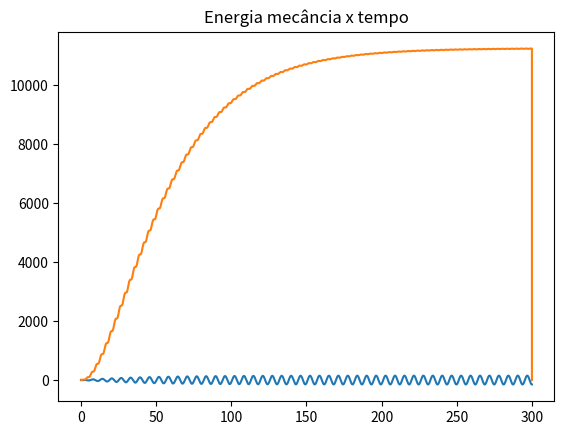

Write the Python code that produced this figure.
import matplotlib.pyplot as plt
import numpy as np

""" 18. Um corpo de massa 1 kg move-se num oscilador quártico forçado. Se a posição de equilíbrio for a origem do 
eixo Xeq,- = 0 m, o oscilador quártico tem a energia potencial *
e exerce no corpo a força *.
O oscilador é amortecido pela força * e sujeito à força externa * .
Considere k = 1 N/m, b = 0.05 kg/s, alfa = 0.002 N/m2
, F0 = 7.5 N e wf = 1.0 rad/s """

def abfourier(tp,xp,it0,it1,nf):
#
# cálculo dos coeficientes de Fourier a_nf e b_nf
#       a_nf = 2/T integral ( xp cos( nf w) ) dt   entre tp(it0) e tp(it1)
#       b_nf = 2/T integral ( xp sin( nf w) ) dt   entre tp(it0) e tp(it1)    
# integracao numerica pela aproximação trapezoidal
# input: matrizes tempo tp   (abcissas)
#                 posição xp (ordenadas) 
#       indices inicial it0
#               final   it1  (ao fim de um período)   
#       nf índice de Fourier
# output: af_bf e bf_nf  
# 
    dt=tp[1]-tp[0]
    per=tp[it1]-tp[it0]
    ome=2*np.pi/per

    s1=xp[it0]*np.cos(nf*ome*tp[it0])
    s2=xp[it1]*np.cos(nf*ome*tp[it1])
    st=xp[it0+1:it1]*np.cos(nf*ome*tp[it0+1:it1])
    soma=np.sum(st)
    
    q1=xp[it0]*np.sin(nf*ome*tp[it0])
    q2=xp[it1]*np.sin(nf*ome*tp[it1])
    qt=xp[it0+1:it1]*np.sin(nf*ome*tp[it0+1:it1])
    somq=np.sum(qt)
    
    intega=((s1+s2)/2+soma)*dt
    af=2/per*intega
    integq=((q1+q2)/2+somq)*dt
    bf=2/per*integq
    return af,bf

def maxminv(xm1,xm2,xm3,ym1,ym2,ym3):
# Máximo ou mínimo usando o polinómio de Lagrange
# Dados (input): (x0,y0), (x1,y1) e (x2,y2)
# Resultados (output): xm, ymax
    xab=xm1-xm2
    xac=xm1-xm3
    xbc=xm2-xm3
    a=ym1/(xab*xac)
    b=-ym2/(xab*xbc)
    c=ym3/(xac*xbc)
    xmla=(b+c)*xm1+(a+c)*xm2+(a+b)*xm3
    xm=0.5*xmla/(a+b+c)
    xta=xm-xm1
    xtb=xm-xm2
    xtc=xm-xm3
    ymax=a*xtb*xtc+b*xta*xtc+c*xta*xtb
    return xm, ymax

t0 = 0.0
tf = 300
dt = 0.001
n = int((tf-t0)/dt)
k = 1
m = 1
x0 = -2
v0 = -4
b = 0.05
f0 = 7.5
wf = 1  # frequencia força externa


t = np.zeros(n+1)
x = np.zeros(n+1)
vx = np.zeros(n+1)
ax = np.zeros(n+1)
emec = np.zeros(n+1)


x[0] = x0
vx[0] = v0


for i in range(n):
    t[i+1] = t[i] + dt
    ax[i] = (-k*x[i]-b*vx[i]+f0*np.cos(wf*t[i]))/m
    vx[i+1] = vx[i] + ax[i] * dt
    x[i+1] = x[i] + vx[i+1] * dt
    emec[i] = 0.5*m*vx[i]**2 + 0.5*k*x[i]**2   # Emec = Ec + EpotElastica

plt.title("Posição x tempo")
plt.plot(t,x)
plt.show()

peaks = []
for i in range(n):
    if(x[i-1]<x[i] and x[i]>x[i+1] and t[i]>200):
        peaks.append(i)


tmax = np.zeros(len(peaks))
xmax = np.zeros(len(peaks))
c=0
for i in peaks:
    tmax[c], xmax[c] = maxminv(t[i-1], t[i], t[i+1], x[i-1], x[i], x[i+1])
    c+=1

amplitude = np.mean(xmax)
print("Amplitude", amplitude) 
periodo = tmax[1]-tmax[0]
print("Período", periodo)


xp = x[peaks[0]:peaks[1]]  # slices
tp = t[peaks[0]:peaks[1]]

it1 = int((tp[len(tp)-1]-tp[0])/dt)

for i in range(10):
    af, bf = abfourier(tp, xp, 0, it1, i)
    print(i, "an:", af, "bn", bf)

plt.title("Energia mecância x tempo")
plt.plot(t,emec)
plt.show()